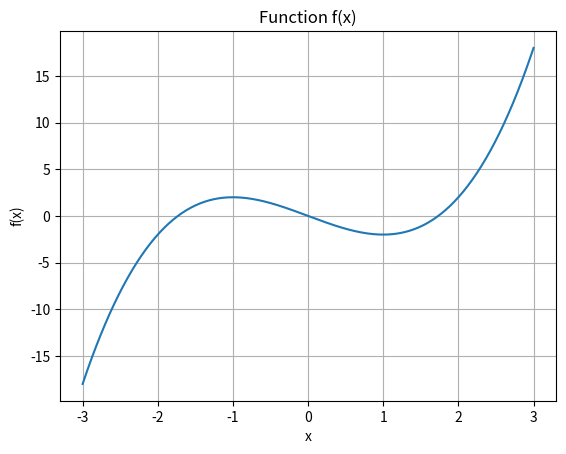
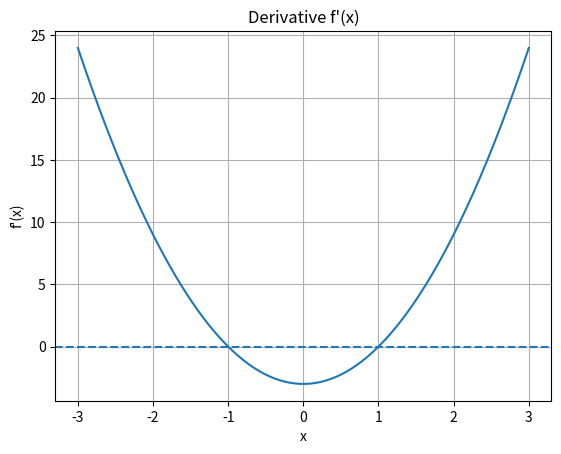
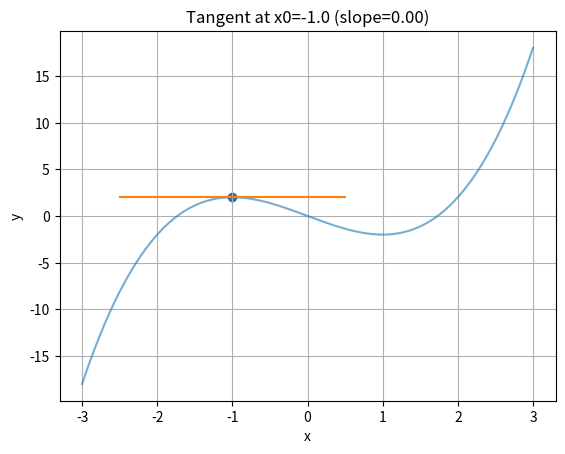
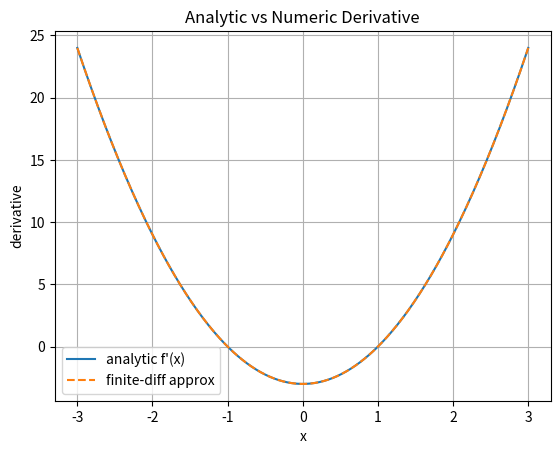

The script that saved these images, in order:
import numpy as np
import matplotlib.pyplot as plt
import sympy as sp
sp.init_printing(use_unicode=True)
 
x = sp.symbols('x', real=True)
# Choose a function (edit this line freely)
f_expr  = x**3 - 3*x                 # try sp.exp(-x**2) or sp.sin(x)*sp.exp(-0.2*x)
df_expr = sp.diff(f_expr, x)
 
# Turn symbolic expressions into fast numeric callables
f  = sp.lambdify(x, f_expr, "numpy")
df = sp.lambdify(x, df_expr, "numpy")
# Why: sympy.diff gets the exact derivative; lambdify produces NumPy‑friendly functions for plotting.

# 1) Plot the function f(x)f(x)f(x)
xs = np.linspace(-3, 3, 400)
ys = f(xs)
 
plt.figure()
plt.plot(xs, ys)
plt.title("Function f(x)")
plt.xlabel("x"); plt.ylabel("f(x)"); plt.grid(True)
plt.show()
# 2) Plot the derivative f′(x)f'(x)f′(x)
ys_prime = df(xs)
 
plt.figure()
plt.plot(xs, ys_prime)
plt.axhline(0, linestyle='--')
plt.title("Derivative f'(x)")
plt.xlabel("x"); plt.ylabel("f'(x)"); plt.grid(True)
plt.show()
# Note: Where the derivative crosses zero, f(x)f(x)f(x) has horizontal tangents (candidate minima/maxima).

# 3) Tangent line at a point
x0 = -1.0  # try different values
y0 = f(x0); m0 = df(x0)
xs_zoom = np.linspace(x0-1.5, x0+1.5, 200)
tangent = y0 + m0 * (xs_zoom - x0)
 
plt.figure()
plt.plot(xs, ys, alpha=0.6)
plt.plot(xs_zoom, tangent)
plt.scatter([x0], [y0])
plt.title(f"Tangent at x0={x0} (slope={m0:.2f})")
plt.xlabel("x"); plt.ylabel("y"); plt.grid(True)
plt.show()
# 4) (Optional) Finite‑difference vs analytic derivative
h = 1e-3
num_deriv = (f(xs + h) - f(xs - h)) / (2*h)
 
plt.figure()
plt.plot(xs, ys_prime, label="analytic f'(x)")
plt.plot(xs, num_deriv, linestyle='--', label="finite-diff approx")
plt.legend(); plt.title("Analytic vs Numeric Derivative")
plt.xlabel("x"); plt.ylabel("derivative"); plt.grid(True)
plt.show()
